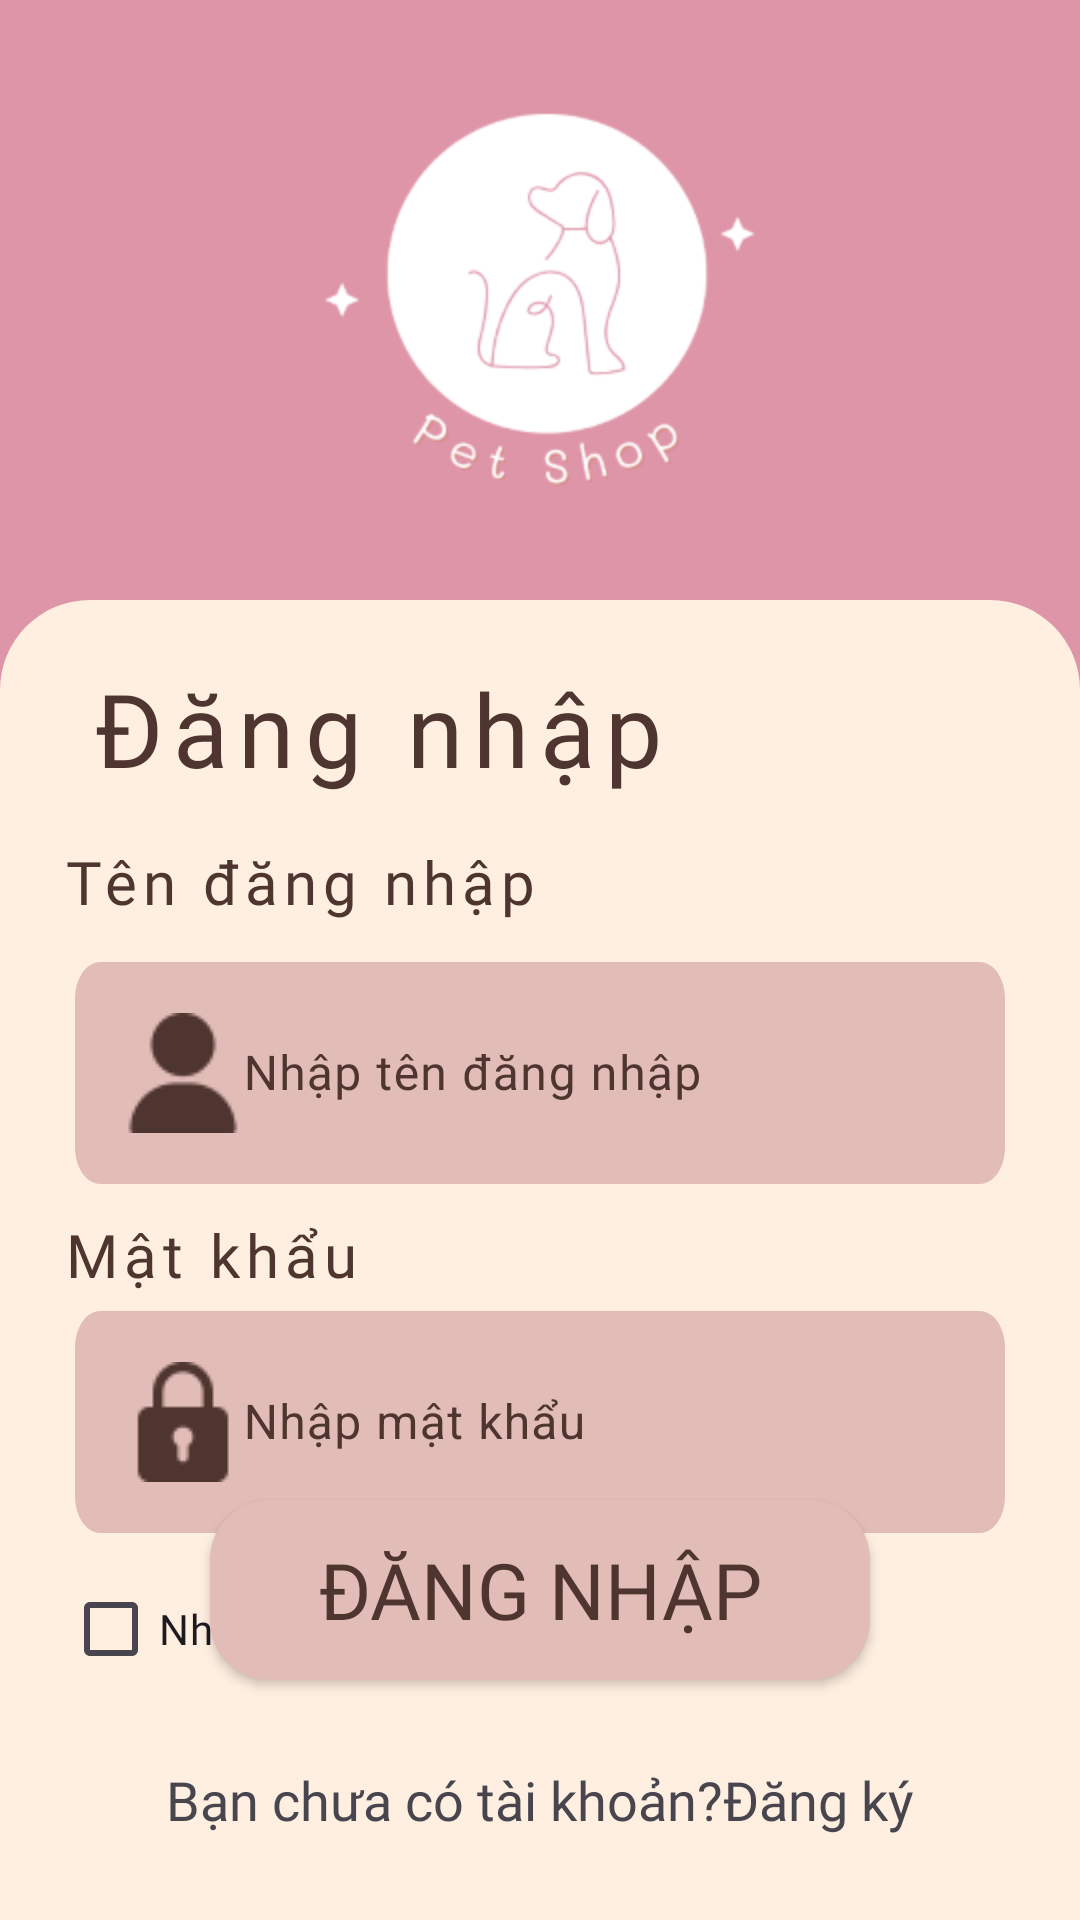

Reconstruct the res/layout file that produces this screen, plus the resources it refers to.
<!-- AndroidManifest.xml: application theme Theme.Pet_Pet -->
<!-- res/layout/activity_man_hinh_dang_nhap.xml -->
<?xml version="1.0" encoding="utf-8"?>
<RelativeLayout xmlns:android="http://schemas.android.com/apk/res/android"
    xmlns:app="http://schemas.android.com/apk/res-auto"
    android:id="@+id/login"
    android:layout_width="match_parent"
    android:layout_height="match_parent"
    android:background="#DE95A8">

    <ImageView
        android:id="@+id/image_1"
        android:layout_width="200sp"
        android:layout_height="200sp"
        android:layout_alignParentTop="true"
        android:layout_centerHorizontal="true"
        android:background="@drawable/ic_logo" />

    <View
        android:id="@+id/rectangle_1"
        android:layout_width="match_parent"
        android:layout_height="wrap_content"
        android:layout_below="@+id/image_1"
        android:layout_alignParentEnd="true"
        android:layout_alignParentBottom="true"
        android:layout_marginBottom="0dp"
        android:background="@drawable/khung_radius_top_30" />

    <TextView
        android:id="@+id/sign_up"
        android:layout_width="wrap_content"
        android:layout_height="wrap_content"
        android:layout_below="@+id/image_1"
        android:layout_alignParentLeft="true"
        android:layout_centerVertical="true"
        android:layout_marginLeft="30sp"
        android:layout_marginTop="20sp"
        android:fontFamily="@font/baloothambi2semibold"
        android:gravity="center_horizontal|center_vertical"
        android:lineHeight="28sp"
        android:text="@string/sign_up"
        android:textAppearance="@style/sign_up"
        android:textEditSidePasteWindowLayout="@color/mau_chu" />

    <TextView
        android:id="@+id/txtTen_Dang_Nhap"
        android:layout_width="wrap_content"
        android:layout_height="wrap_content"
        android:layout_below="@+id/sign_up"
        android:layout_alignParentLeft="true"
        android:layout_marginLeft="21sp"
        android:layout_marginTop="15sp"
        android:fontFamily="@font/baloothambi2regular"
        android:text="@string/user_name"
        android:textAppearance="@style/user_name"
        android:textSize="20sp" />

    <com.google.android.material.textfield.TextInputLayout
        android:id="@+id/tinL_TenDangNhap"
        android:layout_width="match_parent"
        android:layout_height="wrap_content"
        android:layout_below="@+id/txtTen_Dang_Nhap"
        android:layout_centerHorizontal="true"
        android:layout_marginTop="8sp"
        android:layout_marginHorizontal="25sp"
        android:textAppearance="@style/sign_up"
        android:textColorHint="@color/mau_chu"
        style="@style/PesShop2"


        >


        <com.google.android.material.textfield.TextInputEditText
            android:id="@+id/tiedt_Ten_Dang_Nhap"
            android:layout_width="match_parent"
            android:layout_height="wrap_content"
            style="@style/PesShop2"
            android:imeOptions="actionNext"
            android:background="@drawable/khungedittextlogin"
            android:drawableStart="@drawable/ic_userlogin"
            android:fontFamily="@font/baloothambi2regular"
            android:textColorHint="@color/mau_chu"
            android:hint="Nhập tên đăng nhập" />
    </com.google.android.material.textfield.TextInputLayout>

    <TextView
        android:id="@+id/txt_Mat_Khau"
        android:layout_width="wrap_content"
        android:layout_height="wrap_content"
        android:layout_below="@+id/tinL_TenDangNhap"
        android:layout_alignParentLeft="true"
        android:layout_marginLeft="21sp"
        android:layout_marginTop="10sp"
        android:fontFamily="@font/baloothambi2regular"
        android:text="@string/password"
        android:textColorHint="@color/mau_chu"
        android:textAppearance="@style/user_name"
        android:textSize="20sp"

        />

    <com.google.android.material.textfield.TextInputLayout
        android:id="@+id/tipL_Mat_Khau"
        android:layout_width="match_parent"
        android:layout_height="wrap_content"
        android:layout_below="@+id/txt_Mat_Khau"
        android:layout_centerHorizontal="true"
        android:layout_marginHorizontal="25sp"
        style="@style/PesShop2"
        android:textColorHint="@color/mau_chu"
>


        <com.google.android.material.textfield.TextInputEditText
            android:id="@+id/tiedt_Nhap_Mat_Khau"
            android:layout_width="match_parent"
            android:layout_height="wrap_content"
            android:autofillHints="password"
            android:textColorHint="@color/mau_chu"
            android:background="@drawable/khungedittextlogin"
            android:drawableStart="@drawable/ic_passwordlogin"
            android:imeOptions="actionDone"
            style="@style/PesShop2"
            android:hint="Nhập mật khẩu" />

    </com.google.android.material.textfield.TextInputLayout>

    <CheckBox
        android:id="@+id/chkNhoMatKhau"
        android:layout_width="wrap_content"
        android:layout_height="wrap_content"
        android:layout_below="@+id/tipL_Mat_Khau"
        android:layout_marginLeft="21sp"
        android:layout_marginTop="8sp"
        android:fontFamily="@font/baloothambi2regular"
        android:text="Nhớ mật khẩu" />

    <Button
        android:id="@+id/btn_Dang_Nhap"
        android:layout_width="220sp"
        android:layout_height="60sp"
        android:layout_alignParentBottom="true"
        android:layout_centerHorizontal="true"
        android:layout_marginBottom="80dp"
        android:background="@drawable/khung_button_dangnhap"
        android:fontFamily="@font/baloothambi2semibold"
        android:text="Đăng nhập"
        android:textColor="#4E352F"
        android:textSize="26sp" />

    <LinearLayout
        android:layout_width="match_parent"
        android:layout_height="wrap_content"
        android:layout_alignParentBottom="true"
        android:layout_marginBottom="15sp"
        android:gravity="center_horizontal"
        android:orientation="horizontal">

        <TextView
            android:layout_width="wrap_content"
            android:layout_height="wrap_content"
            android:layout_marginBottom="13sp"
            android:fontFamily="@font/baloothambi2regular"
            android:text="Bạn chưa có tài khoản?"
            android:textSize="18sp" />

        <TextView
            android:id="@+id/txt_Chuyen_Qua_Dang_Ky"
            android:layout_width="wrap_content"
            android:layout_height="wrap_content"
            android:fontFamily="@font/baloothambi2bold"
            android:text="Đăng ký"
            android:textSize="18sp" />


    </LinearLayout>


</RelativeLayout>
<!-- resources referenced by this layout -->
<resources>
  <color name="mau_chu">#4E352F</color>
  <!-- drawable ic_logo: png bitmap (drawable, 13998 bytes) -->
  <!-- drawable ic_passwordlogin: png bitmap (drawable, 986 bytes) -->
  <!-- drawable ic_userlogin: png bitmap (drawable, 1158 bytes) -->
  <!-- drawable khung_button_dangnhap (drawable) -->
  <?xml version="1.0" encoding="utf-8"?>
  <shape xmlns:android="http://schemas.android.com/apk/res/android">
      <corners android:radius="20dp"/>
  <size android:width="220sp"/>
      <solid android:color="@color/mau_button"/>
  </shape>
  <!-- drawable khung_radius_top_30 (drawable) -->
  <?xml version="1.0" encoding="utf-8"?>
  <shape xmlns:android="http://schemas.android.com/apk/res/android"
      >
  <corners android:topRightRadius="30dp" android:topLeftRadius="30dp"/>
      <solid android:color="@color/vang_nhat"/>
  
  </shape>
  <!-- drawable khungedittextlogin (drawable) -->
  <?xml version="1.0" encoding="utf-8"?>
  <vector
      xmlns:android="http://schemas.android.com/apk/res/android"
      xmlns:aapt="http://schemas.android.com/aapt"
      android:width="350dp"
      android:height="60dp"
      android:viewportWidth="370"
      android:viewportHeight="60"
      >
      <group>
          <clip-path
              android:pathData="M10 0H360C365.523 0 370 4.47715 370 10V50C370 55.5228 365.523 60 360 60H10C4.47715 60 0 55.5228 0 50V10C0 4.47715 4.47715 0 10 0Z"
              />
          <path
              android:pathData="M0 0V60H370V0"
              android:fillColor="#E2BCB7"
              />
      </group>
  </vector>
  <string name="password">Mật khẩu</string>
  <string name="sign_up">Đăng nhập</string>
  <string name="user_name">Tên đăng nhập</string>
  <style name="PesShop2">
  
          <item name="errorTextColor">@color/mau_do</item>
          <item name="boxBackgroundColor">@color/hong_nhat</item>
      </style>
  <style name="sign_up">
          <item name="android:textSize">34sp</item>
          <item name="android:letterSpacing">0.1</item>
          <item name="android:textColor">#4E352F</item>
      </style>
  <style name="user_name">
          <item name="android:textSize">18sp</item>
          <item name="android:letterSpacing">0.1</item>
          <item name="android:textColor">#4E352F</item>
      </style>
  <style name="Theme.Pet_Pet" parent="Base.Theme.Pet_Pet" />
  <color name="mau_button">#E2BCB7</color>
  <color name="vang_nhat">#FFEFE0</color>
  <color name="mau_do">#FF0000</color>
  <color name="hong_nhat">#E2BCB7</color>
  <style name="Base.Theme.Pet_Pet" parent="Theme.Material3.DayNight.NoActionBar">
          
          
      </style>
</resources>
